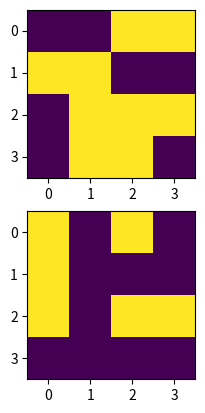

Generate this figure with matplotlib:
import numpy as np
import matplotlib.pyplot as plt


L = 4
A = np.random.randint(0, high=2, size=(L, L))*2-1
print(A)

au = np.roll(A, 1, axis=0)
ar = np.roll(A, 1, axis=1)

msh = au*ar

fig, ax = plt.subplots(2, 1)
ax[0].imshow(au)
ax[1].imshow(msh)
plt.show()